Run: headless pygame with SDL's dummy video driver; simulated clock (each Clock.tick advances the game by its frame time, no real sleeping); random seed 0; keys injected as events and as key.get_pressed() state; mouse plan: one left click at the window centre at the start of phase 2, then a move to the lower-right quarter at the start of phase 3.
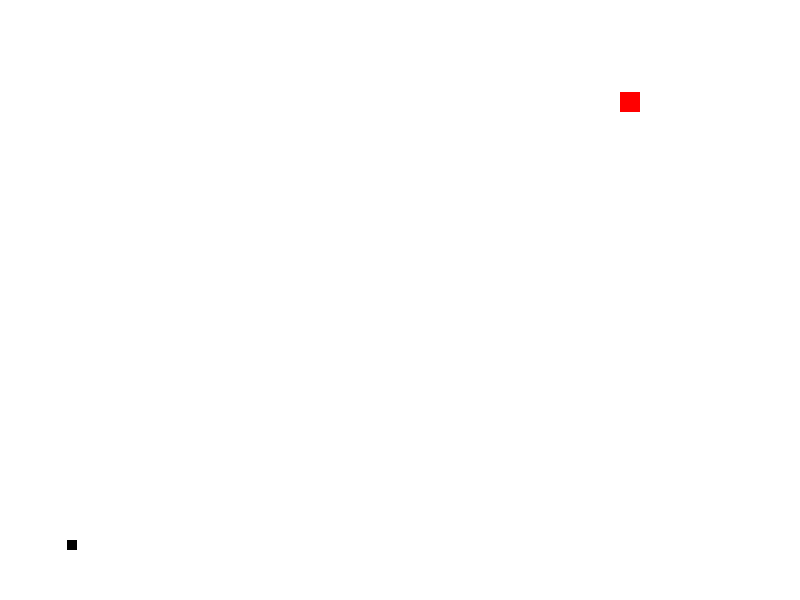
Frame 1 of 4 · flips 1–60 · no input
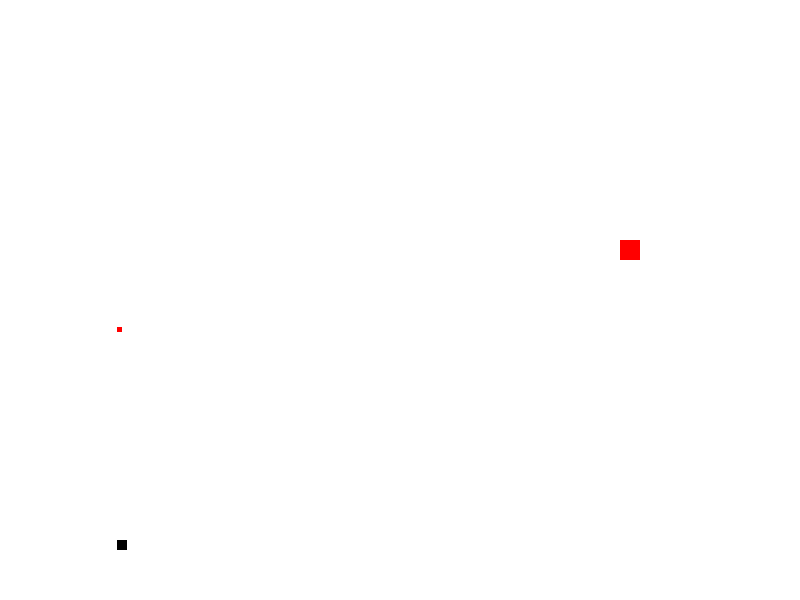
Frame 2 of 4 · flips 61–180 · clicked the window centre · tapped SPACE, RETURN · held RIGHT (→), D
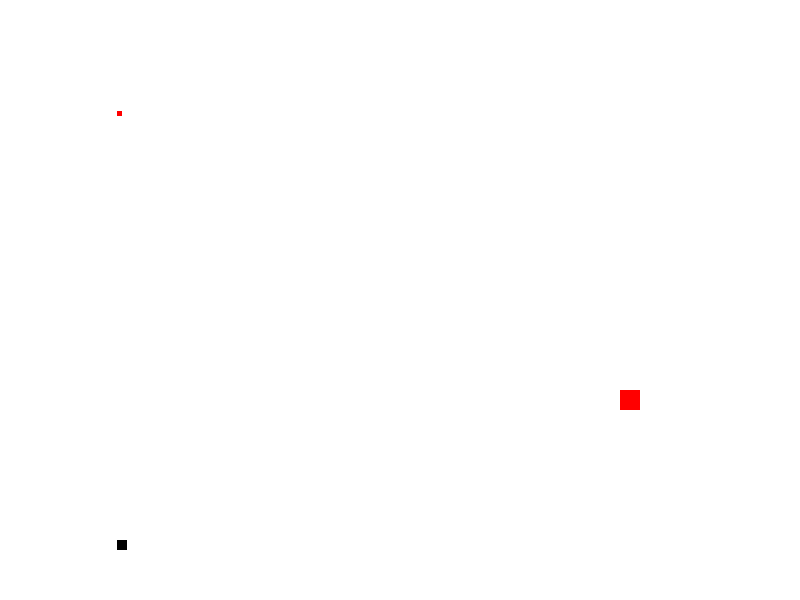
Frame 3 of 4 · flips 181–300 · moved the mouse to the lower-right quarter · held DOWN (↓), S
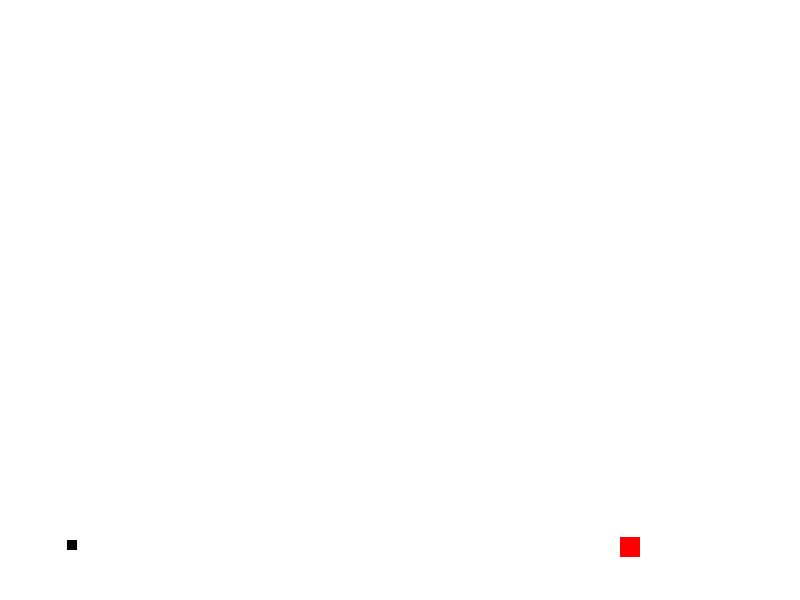
Frame 4 of 4 · flips 301–420 · held LEFT (←), A, UP (↑), W

The pygame program that drew these frames:

import pygame
import random
import time

pygame.init()
clock = pygame.time.Clock()
white = (255,255,255)
black = (0,0,0)
red = (255,0,0)
yellow = (255, 255, 0)
gameDisplay = pygame.display.set_mode((800,600))
list_Enemies = []
shots_moving = []
list_allowed_space = [20,70,120,170,220,270,320,370,420,470,520,570,620,670,720,770]
font = pygame.font.SysFont(None, 25)

  
def maingame():
  list_Enemies.clear()
  shots_moving.clear()
  x_cord = 67
  y_cord = 540 
  enemy_cord_x = random.choice(list_allowed_space)
  enemy_cord_y = 20
  list_Enemies.append([enemy_cord_x, enemy_cord_y])
  gameExit = False 
  gameDisplay.fill(white)
  pygame.display.update()
  while gameExit == False:
    for event in pygame.event.get():
      if event.type == pygame.KEYDOWN:
        if event.key == pygame.K_q:
          gameExit = True
        elif event.key == pygame.K_LEFT and x_cord > 50:
           x_cord = x_cord - 50
           moveMent(x_cord, y_cord, 10, black)
        elif event.key == pygame.K_RIGHT and x_cord < 750:
            x_cord = x_cord + 50
            moveMent(x_cord, y_cord, 10, black)
        elif event.key == pygame.K_SPACE:
            fireShot(x_cord, y_cord, 2)
            shots_moving.append([x_cord, y_cord])
        elif event.key == pygame.K_e:
          list_Enemies.append([(random.choice(list_allowed_space)), enemy_cord_y])
      elif event.type == pygame.MOUSEBUTTONDOWN:
        print(event)
    gameDisplay.fill(white)
    clock.tick(30)

    for i in shots_moving:
      i[1] -= 3.6
      if i[1] < 0:
        shots_moving.remove(i)
    check_if_hit()

    moveMent(x_cord, y_cord, 10, black)
    pygame.display.update()

    for i in list_Enemies:
      i[1] += 2.5
      if i[0] > x_cord and i[0] < x_cord +15 or i[0] + 10 > x_cord and i[0] + 10 < x_cord + 15:
        if i[1] > y_cord and i[1] < y_cord + 15 or i[1]+10 > y_cord and i[1] + 10 < y_cord+ 15:
          gameExit = gameOver()
        if i[1]> 650:
          list_Enemies.remove(i)
#          gameExit = gameOver()

def check_if_hit():
  for i in list_Enemies:
    for e in shots_moving:
        if i[0] > e[0] and i[0] < e[0] +15 or i[0] + 10 > e[0] and i[0] + 10 < e[0] + 15:
          if i[1] > e[1] and i[1] < e[1] + 15 or i[1]+10 > e[1] and i[1] + 10 < e[1]+ 15:
            list_Enemies.remove((i))


def detectCollision(enemies, shots):
    enemies = list_Enemies
    shots = shots_moving
    for x in list_Enemies:
        for y in shots_moving:
          if x == y:
            result = 1
            return result
      
def moveMent(x, y, size, color):
    pygame.draw.rect(gameDisplay, color, [x,y,size,size])
    displayEnemies(list_Enemies)
    displayShots(shots_moving)
    pygame.display.update()

def fireShot(startPos, endPos, w):
    #pygame.draw.line(gameDisplay, black, (startPos, startPos), (endPos, endPos), w)
    pygame.draw.circle(gameDisplay, yellow, [startPos + 5, endPos - 10], 4 )
    displayShots(shots_moving)
    if(detectCollision(list_Enemies, shots_moving)):
        print("lol")
    pygame.display.update()

def displayShots(lisMoving):
    for i in shots_moving:
        pygame.draw.rect(gameDisplay, red, [i[0], i[1], 5, 5])

def displayEnemies(lisEnemies):
    for i in lisEnemies:
        pygame.draw.rect(gameDisplay, red, [i[0], i[1], 20, 20])

def gameOver():
  messageToScreen('YOU LOSE!, PLAY AGAIN? (Y/N)')
  pygame.display.update()
  while 1:
    for event in pygame.event.get():
      if event.type == pygame.KEYDOWN:
        if event.key == pygame.K_y:
          maingame()
          return True
        elif event.key == pygame.K_n:
          return True

def messageToScreen(msg):
  message = font.render(msg,True, red)
  gameDisplay.blit(message,[400,300])



maingame()


    
